The GitHub repository raywangruihua/Making-and-Tinkering-Project contains a labelled image folder "Data" with 14 categories: animal cell mitosis, Aspergillus cell, cheek cells, Jasminum nudiflorum leaf cell, motor neurons cell, onion root tip cell, Lilium ovary cell, pumpkin stem cell, spinal cord cell, monocotyledon stem cell, xylophyta dicotyledon stem cell, stomach wall cell, stratified squamous epithelium cell, testis cell. Examples follow, each with its label.

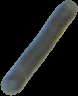
Label: Jasminum nudiflorum leaf cell

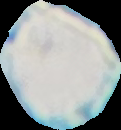
Label: pumpkin stem cell

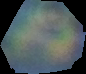
Label: monocotyledon stem cell

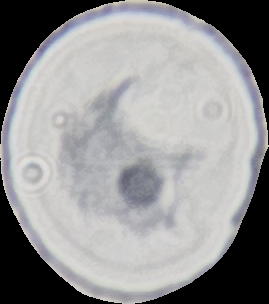
Label: animal cell mitosis

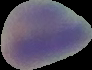
Label: stomach wall cell

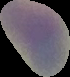
Label: spinal cord cell
